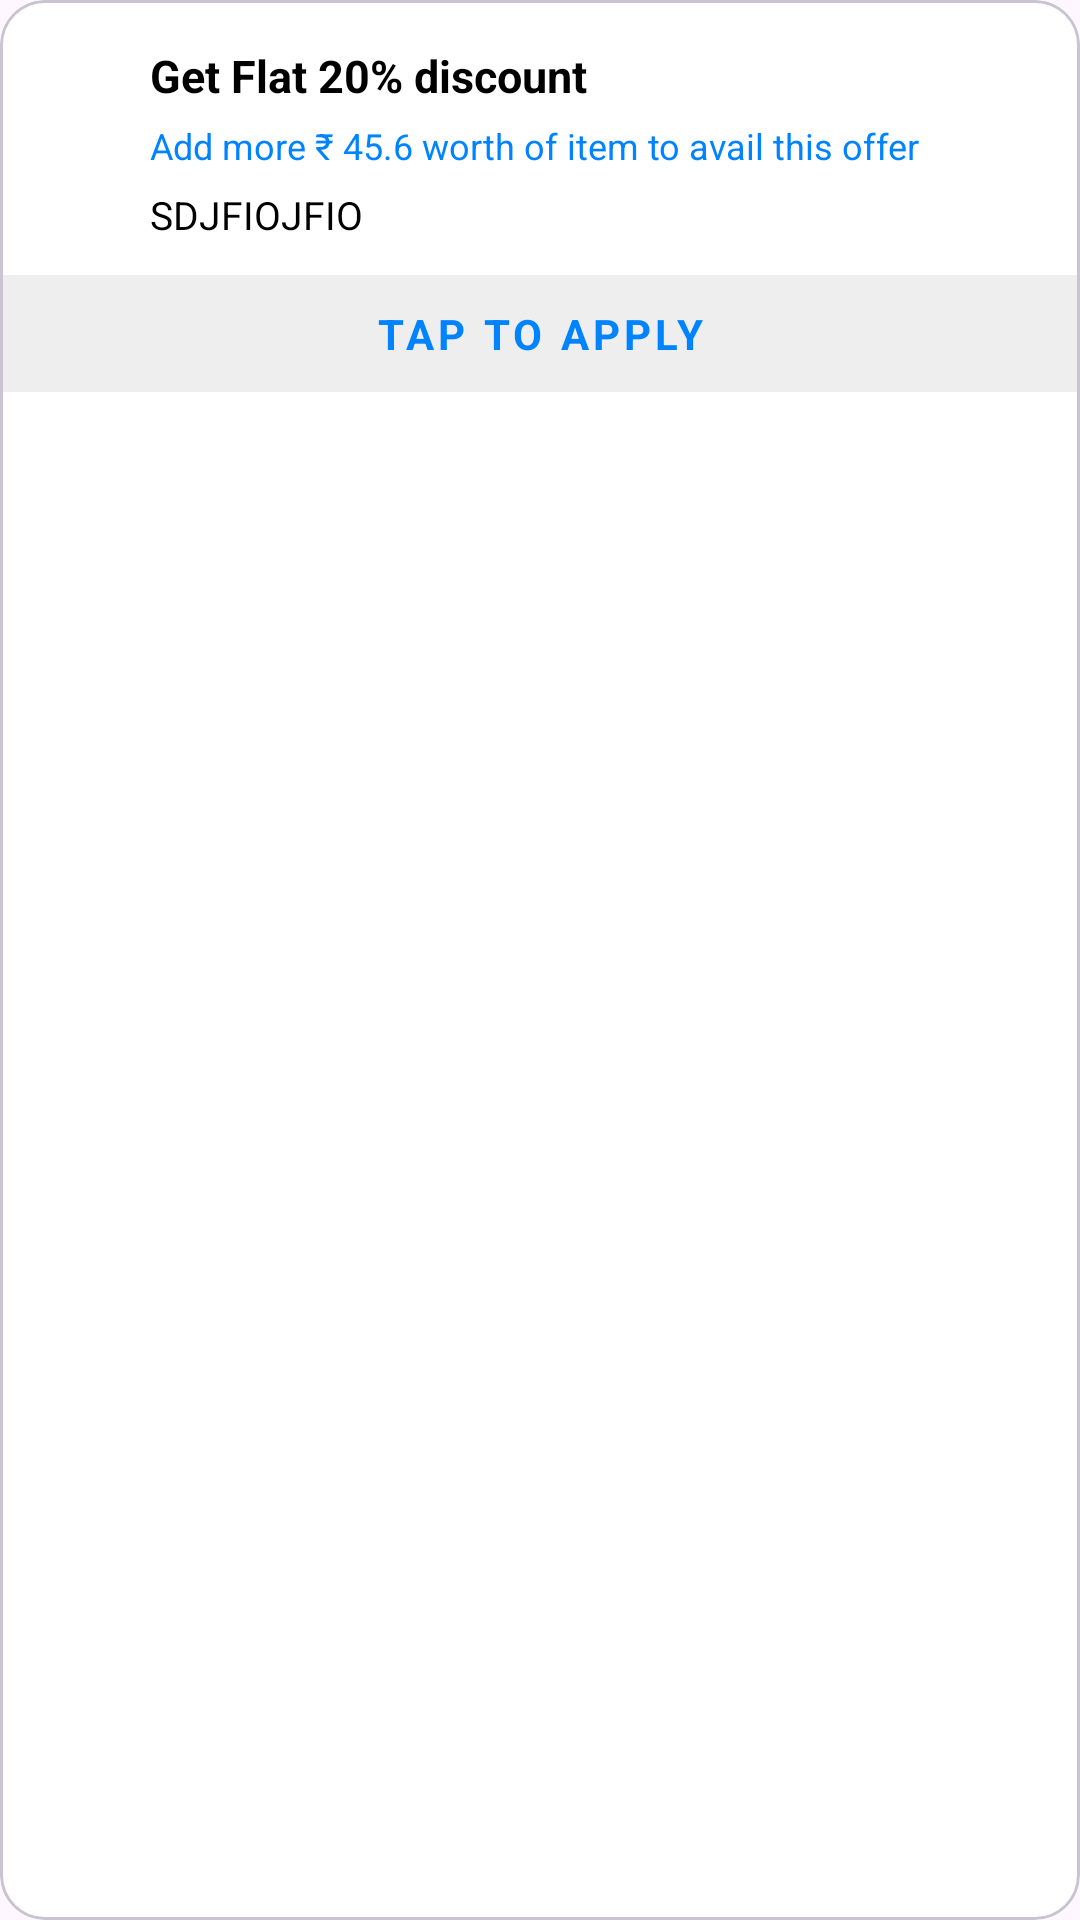

Here is an Android app screen rendered from its layout file. Give the layout XML and the strings, colors and styles it references.
<!-- AndroidManifest.xml: application theme AppTheme -->
<!-- res/layout/coupon_selecting_recycler_item_layout.xml -->
<?xml version="1.0" encoding="utf-8"?>
<com.google.android.material.card.MaterialCardView xmlns:android="http://schemas.android.com/apk/res/android"
    android:layout_width="match_parent"
    android:layout_height="wrap_content"
    xmlns:app="http://schemas.android.com/apk/res-auto"
    android:layout_margin="10dp"
    app:cardBackgroundColor="@color/white"
    app:cardCornerRadius="15dp"
    app:strokeWidth="1dp">
    <RelativeLayout
        android:id="@+id/mainLayout"
        android:layout_width="match_parent"
        android:layout_height="match_parent"
        android:foreground="?android:attr/selectableItemBackgroundBorderless"
        android:paddingTop="15dp">
        <ImageView
            android:id="@+id/disIcon"
            android:layout_width="25dp"
            android:layout_height="25dp"
            android:src="@drawable/ic_discount"
            android:layout_marginRight="10dp"
            android:layout_marginLeft="15dp"/>
        <TextView
            android:id="@+id/text1"
            android:layout_width="wrap_content"
            android:layout_height="wrap_content"
            android:layout_toRightOf="@id/disIcon"
            android:text="Get Flat 20% discount"
            android:layout_marginRight="15dp"
            android:textColor="@color/black"
            android:textStyle="bold"
            android:textSize="15dp"/>
        <TextView
            android:id="@+id/text2"
            android:layout_width="wrap_content"
            android:layout_height="wrap_content"
            android:layout_toRightOf="@id/disIcon"
            android:layout_marginRight="15dp"
            android:layout_below="@id/text1"
            android:text="Add more ₹ 45.6 worth of item to avail this offer"
            android:textColor="@color/blue"
            android:layout_marginTop="5dp"
            android:textSize="12dp"/>
        <RelativeLayout
            android:id="@+id/couponTxtRL"
            android:layout_width="match_parent"
            android:layout_height="wrap_content"
            android:layout_below="@id/text2"
            android:layout_toRightOf="@id/disIcon"
            android:layout_marginTop="5dp">
            <TextView
                android:id="@+id/couponTxt"
                android:layout_width="wrap_content"
                android:layout_height="wrap_content"
                android:text="SDJFIOJFIO"
                android:textColor="@color/black"
                android:layout_centerVertical="true"
                android:textSize="13dp"/>
            <ImageView
                android:id="@+id/copyCouponCode"
                android:layout_width="20dp"
                android:layout_height="20dp"
                android:padding="3dp"
                android:src="@drawable/ic_copy"
                android:layout_marginLeft="5dp"
                android:layout_marginRight="15dp"
                android:layout_centerVertical="true"
                android:layout_toRightOf="@id/couponTxt"
                android:foreground="?android:attr/selectableItemBackgroundBorderless"
                />
        </RelativeLayout>
        <TextView
            android:id="@+id/tapToApply"
            android:layout_width="match_parent"
            android:layout_height="wrap_content"
            android:padding="10dp"
            android:textAlignment="center"
            android:layout_below="@id/couponTxtRL"
            android:letterSpacing="0.1"
            android:text="TAP TO APPLY"
            android:textColor="@color/blue"
            android:textStyle="bold"
            android:background="@color/light_grey"
            android:layout_marginTop="10dp"
            android:textSize="14dp"/>

    </RelativeLayout>

</com.google.android.material.card.MaterialCardView>
<!-- resources referenced by this layout -->
<resources>
  <color name="black">#FF000000</color>
  <color name="blue">#0083FF</color>
  <color name="light_grey">#EFEEEE</color>
  <color name="white">#FFFFFFFF</color>
  <style name="AppTheme" parent="Theme.Material3.Light.NoActionBar">
          <item name="android:windowTranslucentStatus">false</item>
          <item name="android:statusBarColor">@color/dark_purple</item>
          <item name="colorPrimary">@color/purple</item>
          <item name="colorOnPrimary">@color/white</item>
      </style>
  <color name="dark_purple">#220043</color>
  <color name="purple">#460085</color>
</resources>
